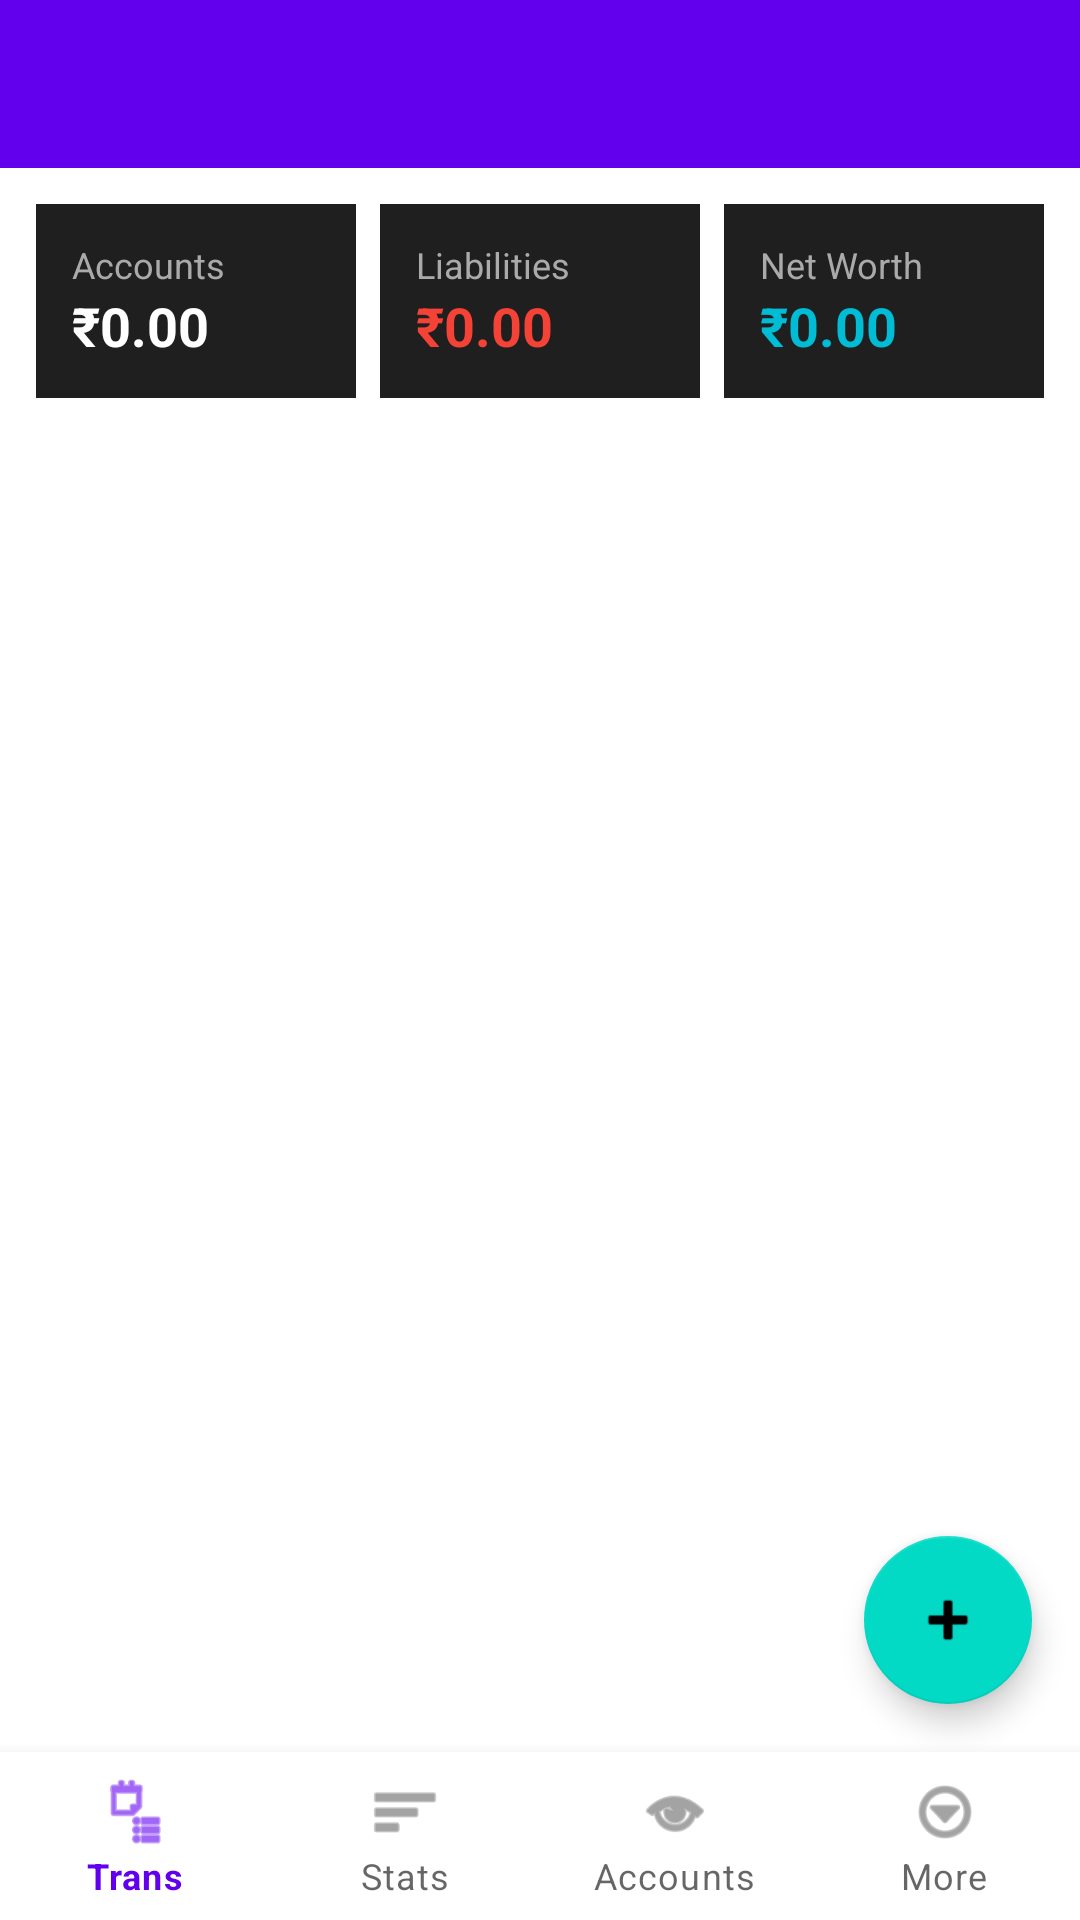

The Android layout XML behind this screen, and the referenced resources:
<!-- AndroidManifest.xml: activity theme Theme.SelvaMoneyManager -->
<!-- res/layout/activity_home.xml -->
<?xml version="1.0" encoding="utf-8"?>
<LinearLayout xmlns:android="http://schemas.android.com/apk/res/android"
    xmlns:app="http://schemas.android.com/apk/res-auto"
    android:orientation="vertical"
    android:layout_width="match_parent"
    android:layout_height="match_parent">

    
    <androidx.appcompat.widget.Toolbar
        android:id="@+id/toolbar"
        android:layout_width="match_parent"
        android:layout_height="?attr/actionBarSize"
        android:background="?attr/colorPrimary"
        android:theme="@style/ThemeOverlay.AppCompat.Dark.ActionBar"
        android:popupTheme="@style/ThemeOverlay.AppCompat.Light" />

    
    <LinearLayout
        android:layout_width="match_parent"
        android:layout_height="wrap_content"
        android:orientation="horizontal"
        android:padding="12dp">

        <LinearLayout
            android:id="@+id/cardTotalAccounts"
            android:layout_width="0dp"
            android:layout_height="wrap_content"
            android:layout_weight="1"
            android:padding="12dp"
            android:orientation="vertical"
            android:background="#1F1F1F">

            <TextView
                android:layout_width="wrap_content"
                android:layout_height="wrap_content"
                android:text="Accounts"
                android:textColor="#AAAAAA"
                android:textSize="12sp" />

            <TextView
                android:id="@+id/tvTotalAccounts"
                android:layout_width="wrap_content"
                android:layout_height="wrap_content"
                android:text="₹0.00"
                android:textColor="#FFFFFF"
                android:textStyle="bold"
                android:textSize="18sp" />
        </LinearLayout>

        <LinearLayout
            android:id="@+id/cardLiabilities"
            android:layout_width="0dp"
            android:layout_height="wrap_content"
            android:layout_weight="1"
            android:layout_marginStart="8dp"
            android:layout_marginEnd="8dp"
            android:padding="12dp"
            android:orientation="vertical"
            android:background="#1F1F1F">

            <TextView
                android:layout_width="wrap_content"
                android:layout_height="wrap_content"
                android:text="Liabilities"
                android:textColor="#AAAAAA"
                android:textSize="12sp" />

            <TextView
                android:id="@+id/tvTotalLiabilities"
                android:layout_width="wrap_content"
                android:layout_height="wrap_content"
                android:text="₹0.00"
                android:textColor="#F44336"
                android:textStyle="bold"
                android:textSize="18sp" />
        </LinearLayout>

        <LinearLayout
            android:id="@+id/cardNetWorth"
            android:layout_width="0dp"
            android:layout_height="wrap_content"
            android:layout_weight="1"
            android:padding="12dp"
            android:orientation="vertical"
            android:background="#1F1F1F">

            <TextView
                android:layout_width="wrap_content"
                android:layout_height="wrap_content"
                android:text="Net Worth"
                android:textColor="#AAAAAA"
                android:textSize="12sp" />

            <TextView
                android:id="@+id/tvNetWorth"
                android:layout_width="wrap_content"
                android:layout_height="wrap_content"
                android:text="₹0.00"
                android:textColor="#00BCD4"
                android:textStyle="bold"
                android:textSize="18sp" />
        </LinearLayout>
    </LinearLayout>

    
    <FrameLayout
        android:layout_width="match_parent"
        android:layout_height="0dp"
        android:layout_weight="1">

        <androidx.recyclerview.widget.RecyclerView
            android:id="@+id/recyclerAccounts"
            android:layout_width="match_parent"
            android:layout_height="match_parent"
            android:padding="12dp" />

        <com.google.android.material.floatingactionbutton.FloatingActionButton
            android:id="@+id/fabAddAccount"
            android:layout_width="wrap_content"
            android:layout_height="wrap_content"
            android:layout_gravity="bottom|end"
            android:layout_margin="16dp"
            android:layout_marginBottom="72dp"
            android:contentDescription="Add Account"
            app:srcCompat="@android:drawable/ic_input_add" />
    </FrameLayout>

    
    <com.google.android.material.bottomnavigation.BottomNavigationView
        android:id="@+id/bottomNav"
        android:layout_width="match_parent"
        android:layout_height="wrap_content"
        app:menu="@menu/menu_bottom_nav"
        app:labelVisibilityMode="labeled" />

</LinearLayout>
<!-- resources referenced by this layout -->
<resources>
  <style name="Theme.SelvaMoneyManager" parent="Theme.MaterialComponents.DayNight.NoActionBar">        <item name="colorPrimary">@color/purple_500</item>
          <item name="colorPrimaryDark">@color/purple_700</item>
          <item name="colorAccent">@color/teal_200</item>
      </style>
  <color name="purple_500">#FF6200EE</color>
  <color name="purple_700">#FF3700B3</color>
  <color name="teal_200">#FF03DAC5</color>
</resources>
